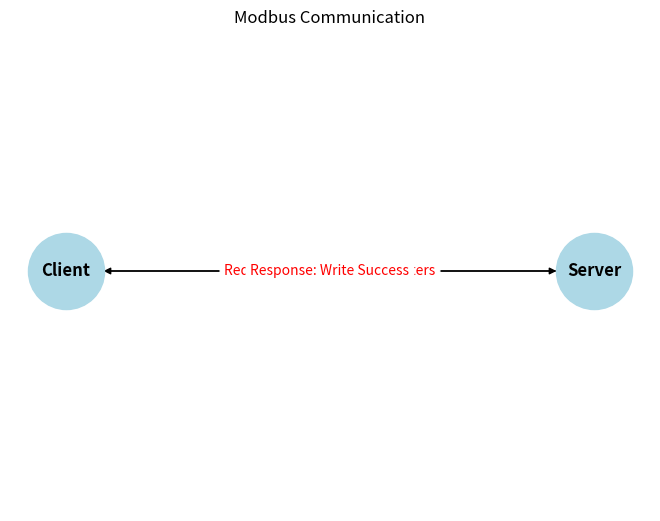

The script that saved this image:
import matplotlib.pyplot as plt
import networkx as nx

def draw_modbus_communication():
    # สร้างกราฟด้วย NetworkX
    G = nx.DiGraph()

    # เพิ่มโหนด (Nodes)
    G.add_node("Client", pos=(0, 1))
    G.add_node("Server", pos=(2, 1))

    # เพิ่มขอบ (Edges) ซึ่งแทนการส่งคำสั่งและการตอบกลับ
    G.add_edge("Client", "Server", label="Request: Read Holding Registers")
    G.add_edge("Server", "Client", label="Response: [111, 222, 333, ...]")

    G.add_edge("Client", "Server", label="Request: Write Holding Registers")
    G.add_edge("Server", "Client", label="Response: Write Success")

    # ดึงตำแหน่งของโหนดเพื่อใช้ในการวาด
    pos = nx.get_node_attributes(G, 'pos')

    # วาดโหนดและขอบในกราฟ
    nx.draw(G, pos, with_labels=True, node_size=3000, node_color="lightblue", font_size=12, font_weight="bold", arrows=True)

    # เพิ่มป้ายกำกับบนขอบ
    edge_labels = nx.get_edge_attributes(G, 'label')
    nx.draw_networkx_edge_labels(G, pos, edge_labels=edge_labels, font_color='red', font_size=10)

    plt.title("Modbus Communication")
    plt.show()

if __name__ == "__main__":
    draw_modbus_communication()
